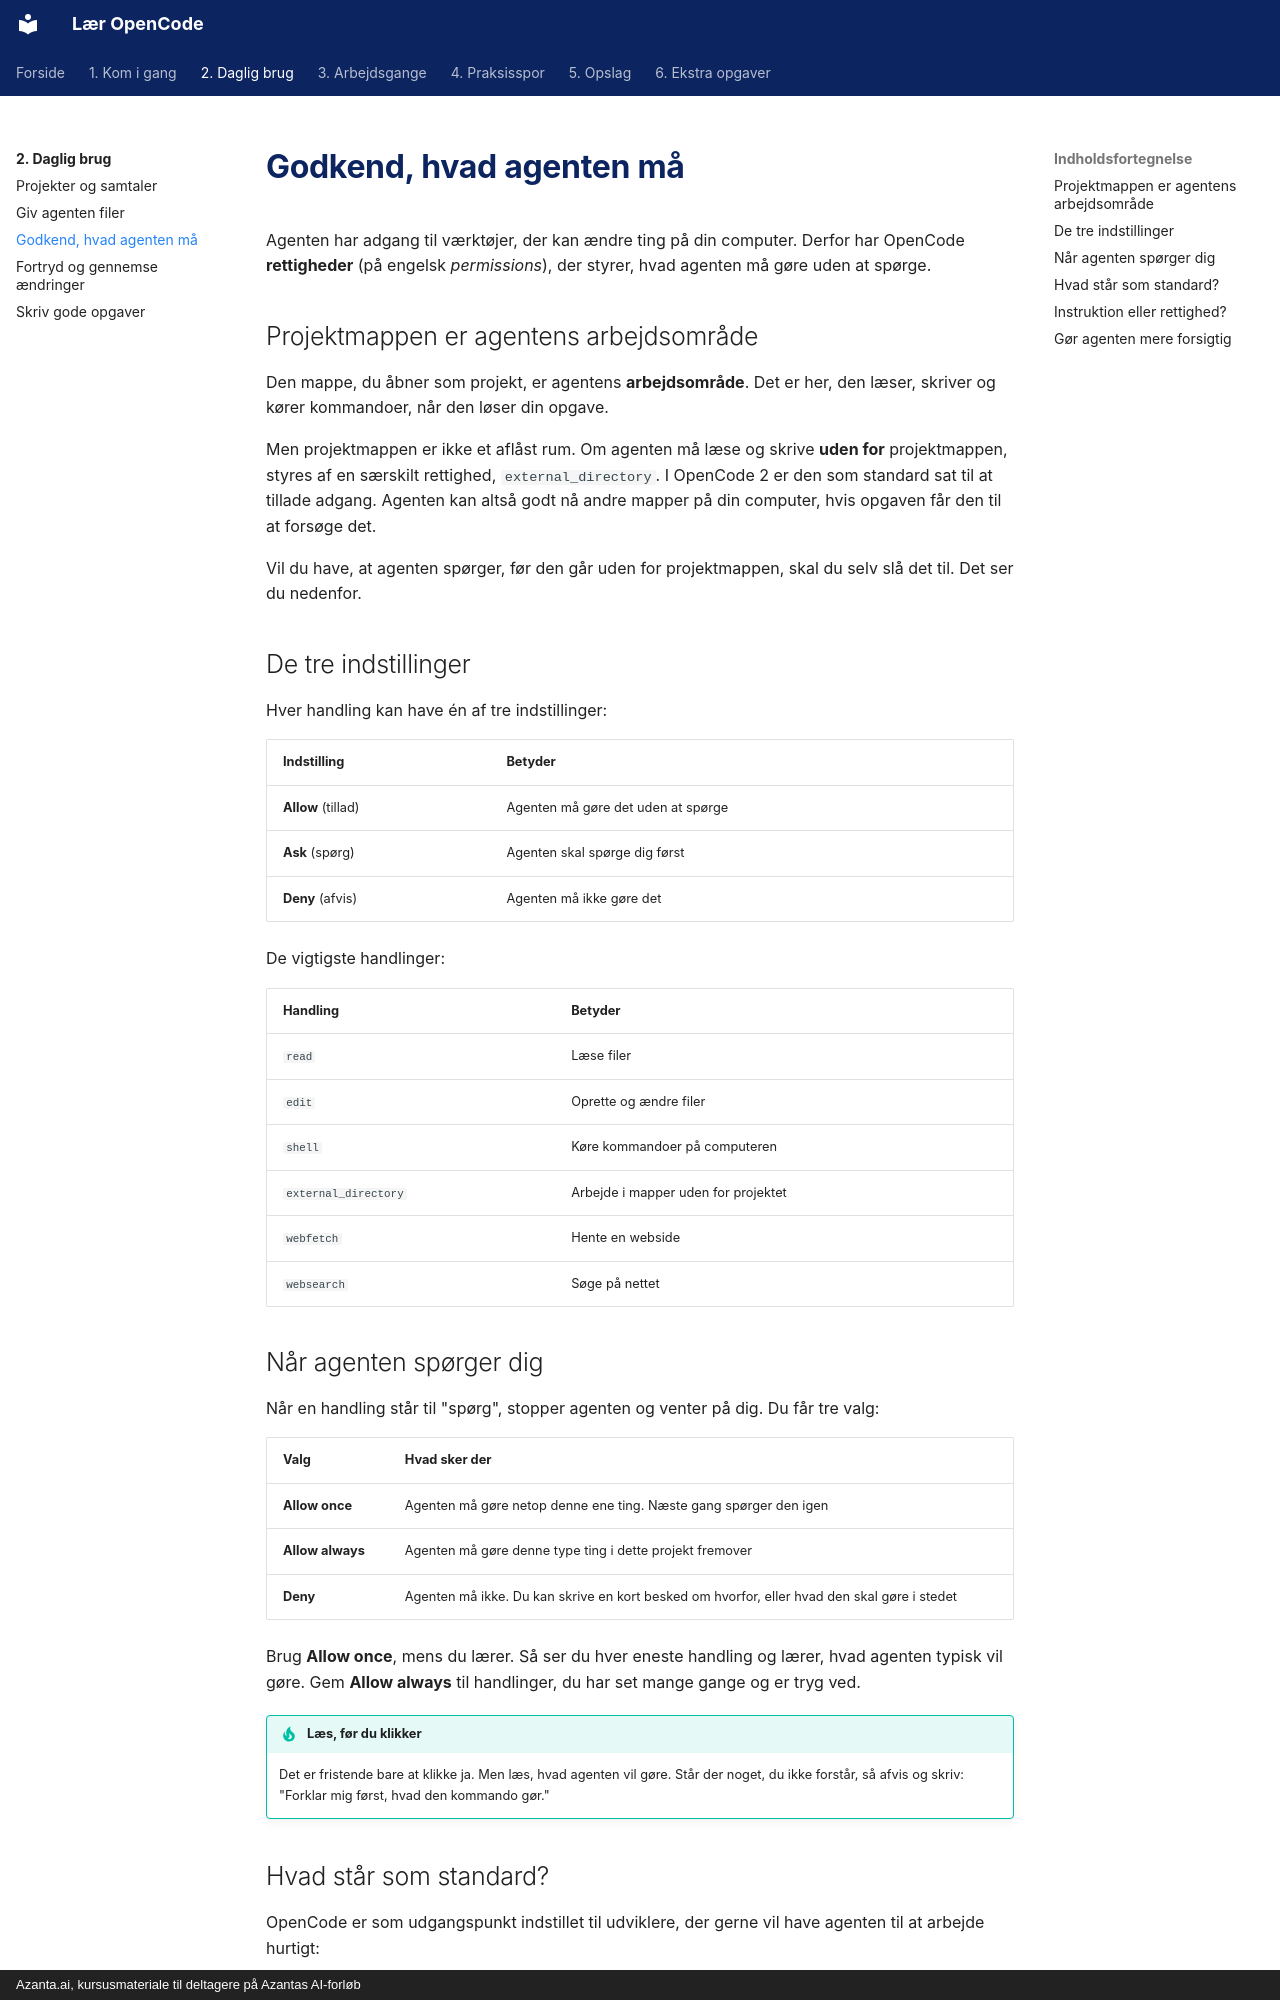

repository: hellstern/laer-opencode · page: daglig/godkendelser/index.html · generator: mkdocs · copyright: Azanta.ai, kursusmateriale til deltagere på Azantas AI-forløb

# Godkend, hvad agenten må

Agenten har adgang til værktøjer, der kan ændre ting på din computer. Derfor har OpenCode **rettigheder** (på engelsk *permissions*), der styrer, hvad agenten må gøre uden at spørge.

## Projektmappen er agentens arbejdsområde

Den mappe, du åbner som projekt, er agentens **arbejdsområde**. Det er her, den læser, skriver og kører kommandoer, når den løser din opgave.

Men projektmappen er ikke et aflåst rum. Om agenten må læse og skrive **uden for** projektmappen, styres af en særskilt rettighed, `external_directory`. I OpenCode 2 er den som standard sat til at tillade adgang. Agenten kan altså godt nå andre mapper på din computer, hvis opgaven får den til at forsøge det.

Vil du have, at agenten spørger, før den går uden for projektmappen, skal du selv slå det til. Det ser du nedenfor.

## De tre indstillinger

Hver handling kan have én af tre indstillinger:

| Indstilling | Betyder |
| --- | --- |
| **Allow** (tillad) | Agenten må gøre det uden at spørge |
| **Ask** (spørg) | Agenten skal spørge dig først |
| **Deny** (afvis) | Agenten må ikke gøre det |

De vigtigste handlinger:

| Handling | Betyder |
| --- | --- |
| `read` | Læse filer |
| `edit` | Oprette og ændre filer |
| `shell` | Køre kommandoer på computeren |
| `external_directory` | Arbejde i mapper uden for projektet |
| `webfetch` | Hente en webside |
| `websearch` | Søge på nettet |

## Når agenten spørger dig

Når en handling står til "spørg", stopper agenten og venter på dig. Du får tre valg:

| Valg | Hvad sker der |
| --- | --- |
| **Allow once** | Agenten må gøre netop denne ene ting. Næste gang spørger den igen |
| **Allow always** | Agenten må gøre denne type ting i dette projekt fremover |
| **Deny** | Agenten må ikke. Du kan skrive en kort besked om hvorfor, eller hvad den skal gøre i stedet |

Brug **Allow once**, mens du lærer. Så ser du hver eneste handling og lærer, hvad agenten typisk vil gøre. Gem **Allow always** til handlinger, du har set mange gange og er tryg ved.

!!! tip "Læs, før du klikker"
    Det er fristende bare at klikke ja. Men læs, hvad agenten vil gøre. Står der noget, du ikke forstår, så afvis og skriv: "Forklar mig først, hvad den kommando gør."

## Hvad står som standard?

OpenCode er som udgangspunkt indstillet til udviklere, der gerne vil have agenten til at arbejde hurtigt:

- Standardagenten **må næsten alt** uden at spørge, også at rette i filer og køre kommandoer
- Den spørger, før den læser filer, der typisk indeholder hemmeligheder, og før den søger på nettet
- Den må arbejde **uden for** projektmappen, medmindre du siger andet

Det er en af grundene til, at du altid skal arbejde i en øvelsesmappe med kopier.
